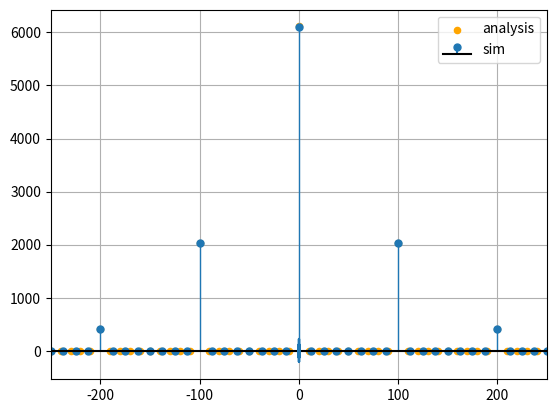

This figure's Python source:
import numpy as np
from scipy.fft import fft,fftfreq,ifft
from scipy.signal import unit_impulse
from matplotlib import pyplot as plt

inf=1e2

A,f0 = 12,50
def delta(x):
    if x==0: return 800
    return 0
def x(t):
    return A*abs(np.sin(2*np.pi*f0*t))

def X(f):
    k_=np.arange(-inf,inf)
    ft=0
    for k in k_:
        ft+=(2*A/(np.pi*(1-4*k**2))*delta(2*k*f0+f))
    return ft
plt.figure()
f=np.arange(-5*f0,5*f0,10)
t = np.arange(-1/300,1/300,10/300)
x_ft,x_t=[],[]

for i in f:
    x_ft.append(np.abs(X(i)))

# print(x_ft)
# plt.stem(f,x_ft)
ts = 1e-4
t_fft = np.arange(-2/f0, 2/f0, ts)
sig = A*np.abs(np.sin(2*np.pi*f0*t_fft))
sig_fft = fft(sig)
sampl_freq = fftfreq(sig.size, d=ts)
markers,stems,base =plt.stem(sampl_freq, np.abs(sig_fft),label='sim',)
stems.set_linewidth(1)    
markers.set_markersize(5)
base.set_color('black')
# plt.plot(sampl_freq, np.abs(sig_fft),'C1',5,label='sim',)
plt.scatter(f,x_ft,20,color='orange',label='analysis')
plt.plot(t_fft[:50],ifft(x_ft))
plt.legend()
plt.xlim(-5*f0, 5*f0)
plt.grid()
plt.show()
# plt.savefig('charger/figures/xt-ft.png')